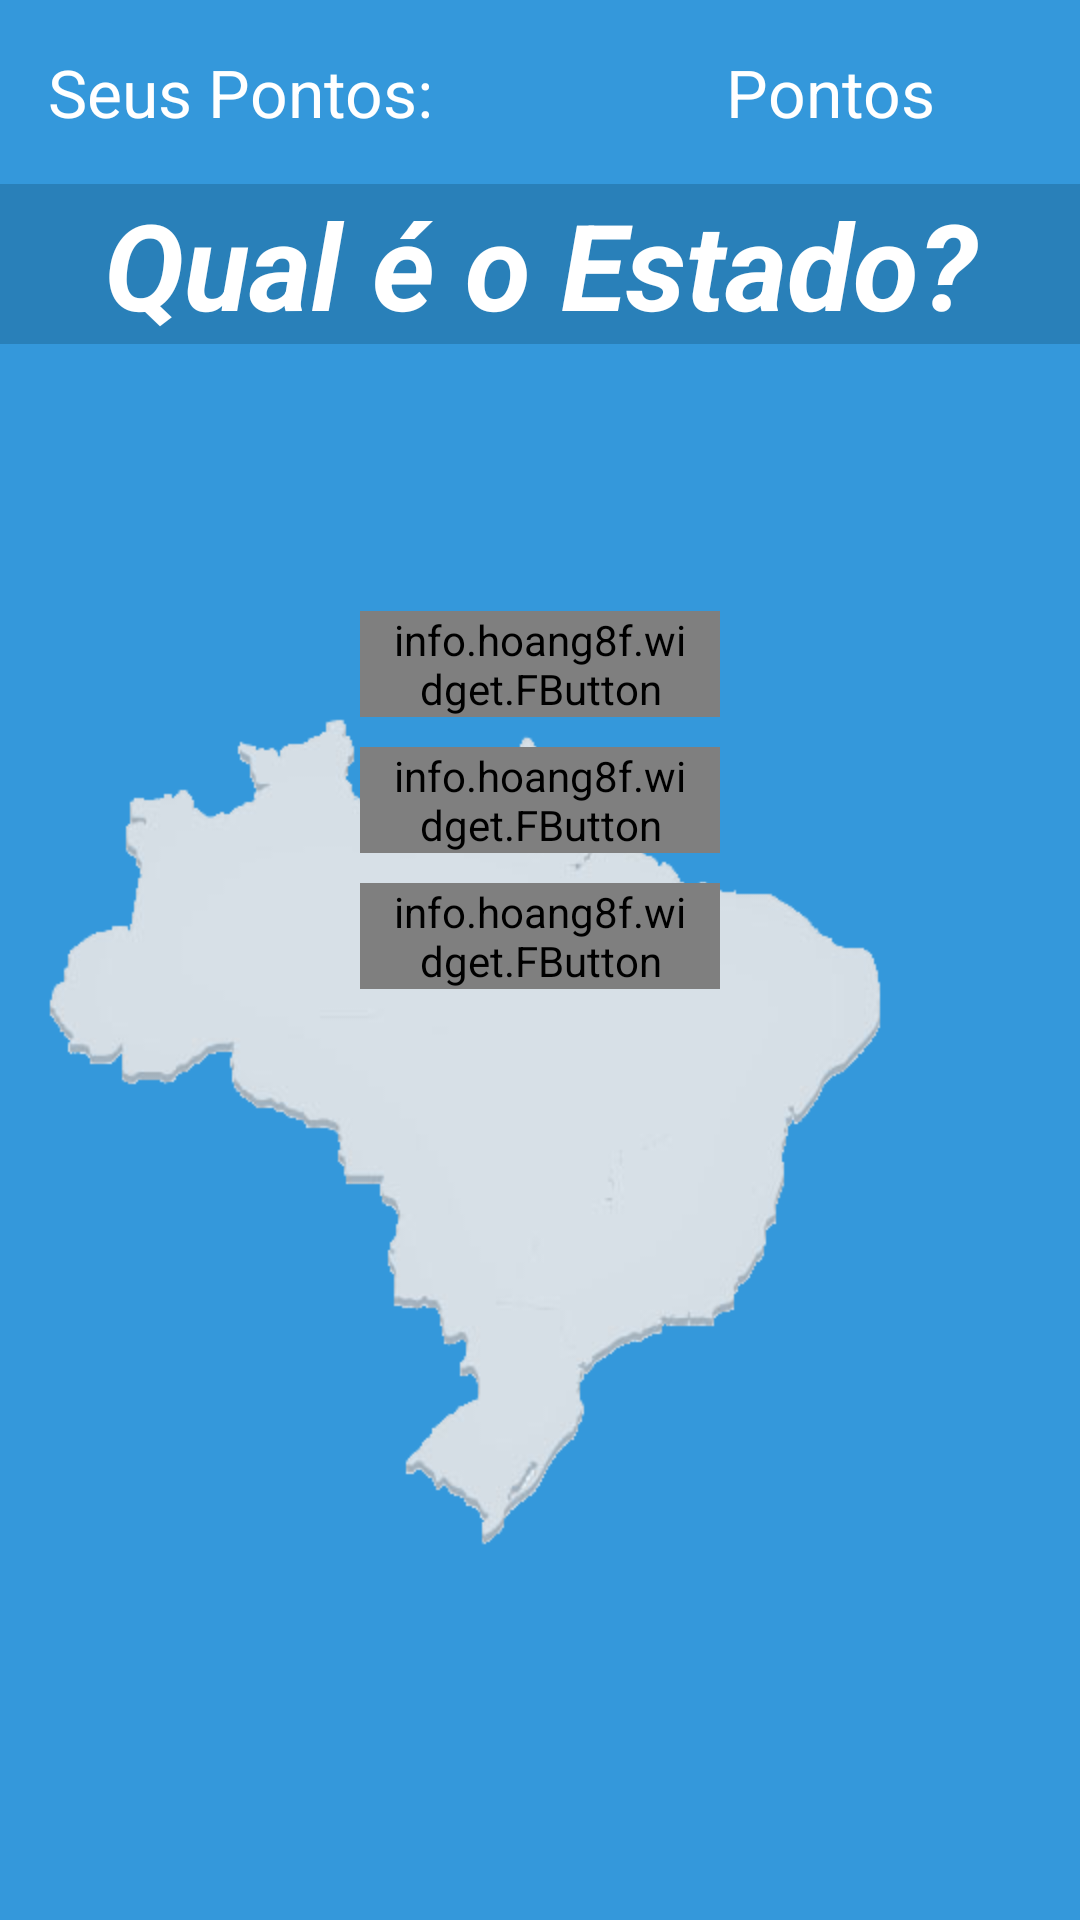

Layout XML and referenced resources for this Android screen:
<!-- AndroidManifest.xml: application theme AppTheme -->
<!-- res/layout/act_main.xml -->
<RelativeLayout
    xmlns:android="http://schemas.android.com/apk/res/android"
    xmlns:tools="http://schemas.android.com/tools"
    xmlns:fbutton="http://schemas.android.com/apk/res-auto"
    android:layout_width="match_parent"
    android:layout_height="match_parent"
    android:background="@color/colorAzulFraco"
    tools:context=".ActMain">

    <LinearLayout
        android:orientation="horizontal"
        android:layout_width="match_parent"
        android:layout_height="wrap_content"
        android:paddingLeft="@dimen/activity_horizontal_margin"
        android:paddingRight="@dimen/activity_horizontal_margin"
        android:paddingTop="@dimen/activity_vertical_margin"
        android:paddingBottom="@dimen/activity_vertical_margin"
        android:id="@+id/linearLayout">

        <TextView
            android:layout_width="wrap_content"
            android:layout_height="wrap_content"
            android:textAppearance="?android:attr/textAppearanceLarge"
            android:text="@string/label_seus_pontos"
            android:id="@+id/textView"
            android:layout_alignParentTop="true"
            android:layout_alignParentLeft="true"
            android:layout_alignParentStart="true"
            android:layout_weight="1"
            android:textColor="@color/colorWhite" />

        <TextView
            android:layout_width="wrap_content"
            android:layout_height="wrap_content"
            android:textAppearance="?android:attr/textAppearanceLarge"
            android:text="Pontos"
            android:id="@+id/txtPontosJogadorMenu"
            android:layout_alignTop="@+id/textView"
            android:layout_alignParentRight="true"
            android:layout_alignParentEnd="true"
            android:layout_weight="1"
            android:textColor="@color/colorWhite"
            android:gravity="center" />
    </LinearLayout>


    <TextView
        android:background="@color/colorAzulEscuro"
        android:layout_width="match_parent"
        android:layout_height="wrap_content"
        android:textAppearance="?android:attr/textAppearanceLarge"
        android:text="Qual é o Estado?"
        android:id="@+id/textView2"
        android:textColor="@color/colorWhite"
        android:textStyle="bold|italic"
        android:textSize="40dp"
        android:gravity="center"
        android:layout_below="@+id/linearLayout"
        android:layout_alignLeft="@+id/linearLayout"
        android:layout_alignStart="@+id/linearLayout" />

    <ImageView
        android:paddingLeft="@dimen/activity_horizontal_margin"
        android:paddingRight="@dimen/activity_horizontal_margin"
        android:paddingTop="@dimen/activity_vertical_margin"
        android:paddingBottom="@dimen/activity_vertical_margin"
        android:layout_width="wrap_content"
        android:layout_height="wrap_content"
        android:id="@+id/imageView"
        android:src="@drawable/mapa_brasil"
        android:layout_alignParentBottom="true"
        android:layout_alignParentRight="true"
        android:layout_alignParentEnd="false"
        android:layout_below="@+id/textView2"
        android:layout_alignParentLeft="true"
        android:layout_alignParentStart="true" />

    <LinearLayout
        android:orientation="vertical"
        android:layout_width="match_parent"
        android:layout_height="wrap_content"
        android:id="@+id/linearLayout2"
        android:layout_below="@+id/textView2"
        android:layout_alignParentLeft="true"
        android:layout_alignParentStart="true"
        android:layout_marginTop="89dp">

        <info.hoang8f.widget.FButton
            android:layout_width="120dp"
            android:layout_height="wrap_content"
            fbutton:shadowEnabled="true"
            fbutton:buttonColor="@color/colorPrimaryButton"
            android:text="@string/label_novo_jogo"
            android:textColor="@color/colorWhite"
            android:id="@+id/btnNovoJogo"
            android:onClick="iniciarNovoJogo"
            android:layout_centerVertical="true"
            android:layout_alignLeft="@+id/btnOpcoes"
            android:layout_alignStart="@+id/btnOpcoes"
            android:layout_gravity="center_horizontal"
            android:paddingLeft="10dp"
            android:paddingRight="10dp" />

        <info.hoang8f.widget.FButton
            android:layout_width="120dp"
            android:layout_height="wrap_content"
            fbutton:shadowEnabled="true"
            fbutton:buttonColor="@color/colorPrimaryButton"
            android:text="@string/label_estatisticas"
            android:textColor="@color/colorWhite"
            android:id="@+id/btnEstatisticas"
            android:onClick="minhasEstatisticas"
            android:layout_below="@+id/btnOpcoes"
            android:layout_centerHorizontal="true"
            android:layout_gravity="center"
            android:paddingLeft="10dp"
            android:paddingRight="10dp"
            android:layout_marginTop="10dp"
            android:layout_marginBottom="10dp" />

        <info.hoang8f.widget.FButton
            android:layout_width="120dp"
            android:layout_height="wrap_content"
            fbutton:shadowEnabled="true"
            fbutton:buttonColor="@color/colorPrimaryButton"
            android:text="@string/label_opcoes"
            android:textColor="@color/colorWhite"
            android:id="@+id/btnOpcoes"
            android:onClick="opcoesDeJogo"
            android:layout_below="@+id/btnNovoJogo"
            android:layout_centerHorizontal="true"
            android:layout_gravity="center"
            android:paddingLeft="10dp"
            android:paddingRight="10dp" />

    </LinearLayout>

</RelativeLayout>
<!-- resources referenced by this layout -->
<resources>
  <color name="colorAzulEscuro">#2980B9</color>
  <color name="colorAzulFraco">#3498DB</color>
  <color name="colorPrimaryButton">#1ABC9C</color>
  <color name="colorWhite">#fff</color>
  <dimen name="activity_horizontal_margin">16dp</dimen>
  <dimen name="activity_vertical_margin">16dp</dimen>
  <!-- drawable mapa_brasil: png bitmap (drawable-hdpi, 37578 bytes) -->
  <string name="label_estatisticas">Estatísticas</string>
  <string name="label_novo_jogo">Novo Jogo</string>
  <string name="label_opcoes">Opções</string>
  <string name="label_seus_pontos">Seus Pontos:</string>
  <style name="AppTheme" parent="Theme.AppCompat.Light.DarkActionBar">
          
      </style>
</resources>
